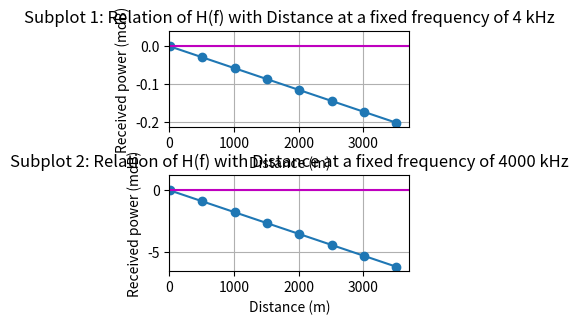

Write Python code to recreate this figure.
# import numpy as np
import cmath
import matplotlib.pyplot as plt

# Wireline Channel modelling - 0.40 mm wire

R_oc = 280
a_c = 0.0969
L_0 = 587.3*10**(-6)
L_inf = 426*10**(-6)
b = 1.385
f_m = 745900
C_inf = 50*10**(-9)
C_0 = 0*10**(-9)
c_e = 1
g_0 = 0
g_e = 1


# Part 1
freq = [4, 4000, 4000000]*10**3
# 4k, 4M and 4GHz

num_rows = 2
num_cols = 1
counter = 1


fig = plt.figure(figsize=(3, 3))
plt.subplots_adjust(left=0.1, bottom=0.1, right=0.9, top=0.9, wspace=0.5, hspace=0.5)

for f in freq:
    if counter <= num_rows*num_cols:
        R1 = (R_oc**4 + a_c*f**2)**(1/4)
        L1 = (L_0 + L_inf*(f/f_m)**b)/(1 + (f/f_m)**b)
        G1 = g_0 * f ** g_e
        C1 = C_inf + C_0*f**(- c_e)

        omega1 = 2*cmath.pi*f
        gamma1 = cmath.sqrt((R1 + 1j*L1*omega1)*(G1 + 1j*C1*omega1))

        d1 = []
        H1 = []
        for i in range(9):
            di = 10 + (i - 1)*500
            d1.append(di)
            H1.append(10*cmath.log10(abs(cmath.e**(-gamma1*di/1000))))

        plt.subplot(num_rows, num_cols, counter)
        plt.plot(d1, H1, 'o-')
        plt.title('Subplot {}: Relation of H(f) with Distance at a fixed frequency of {} kHz'.format(counter, f))
        plt.xlabel('Distance (m)')
        plt.ylabel('Received power (mdB)')
        plt.grid(True, which='both')
        plt.axhline(y=0, color='m')

        axes = plt.gca()
        axes.set_xlim([0, None])
        axes.set_ylim([None, None])

        counter = counter + 1
    else:
        break

plt.show()
